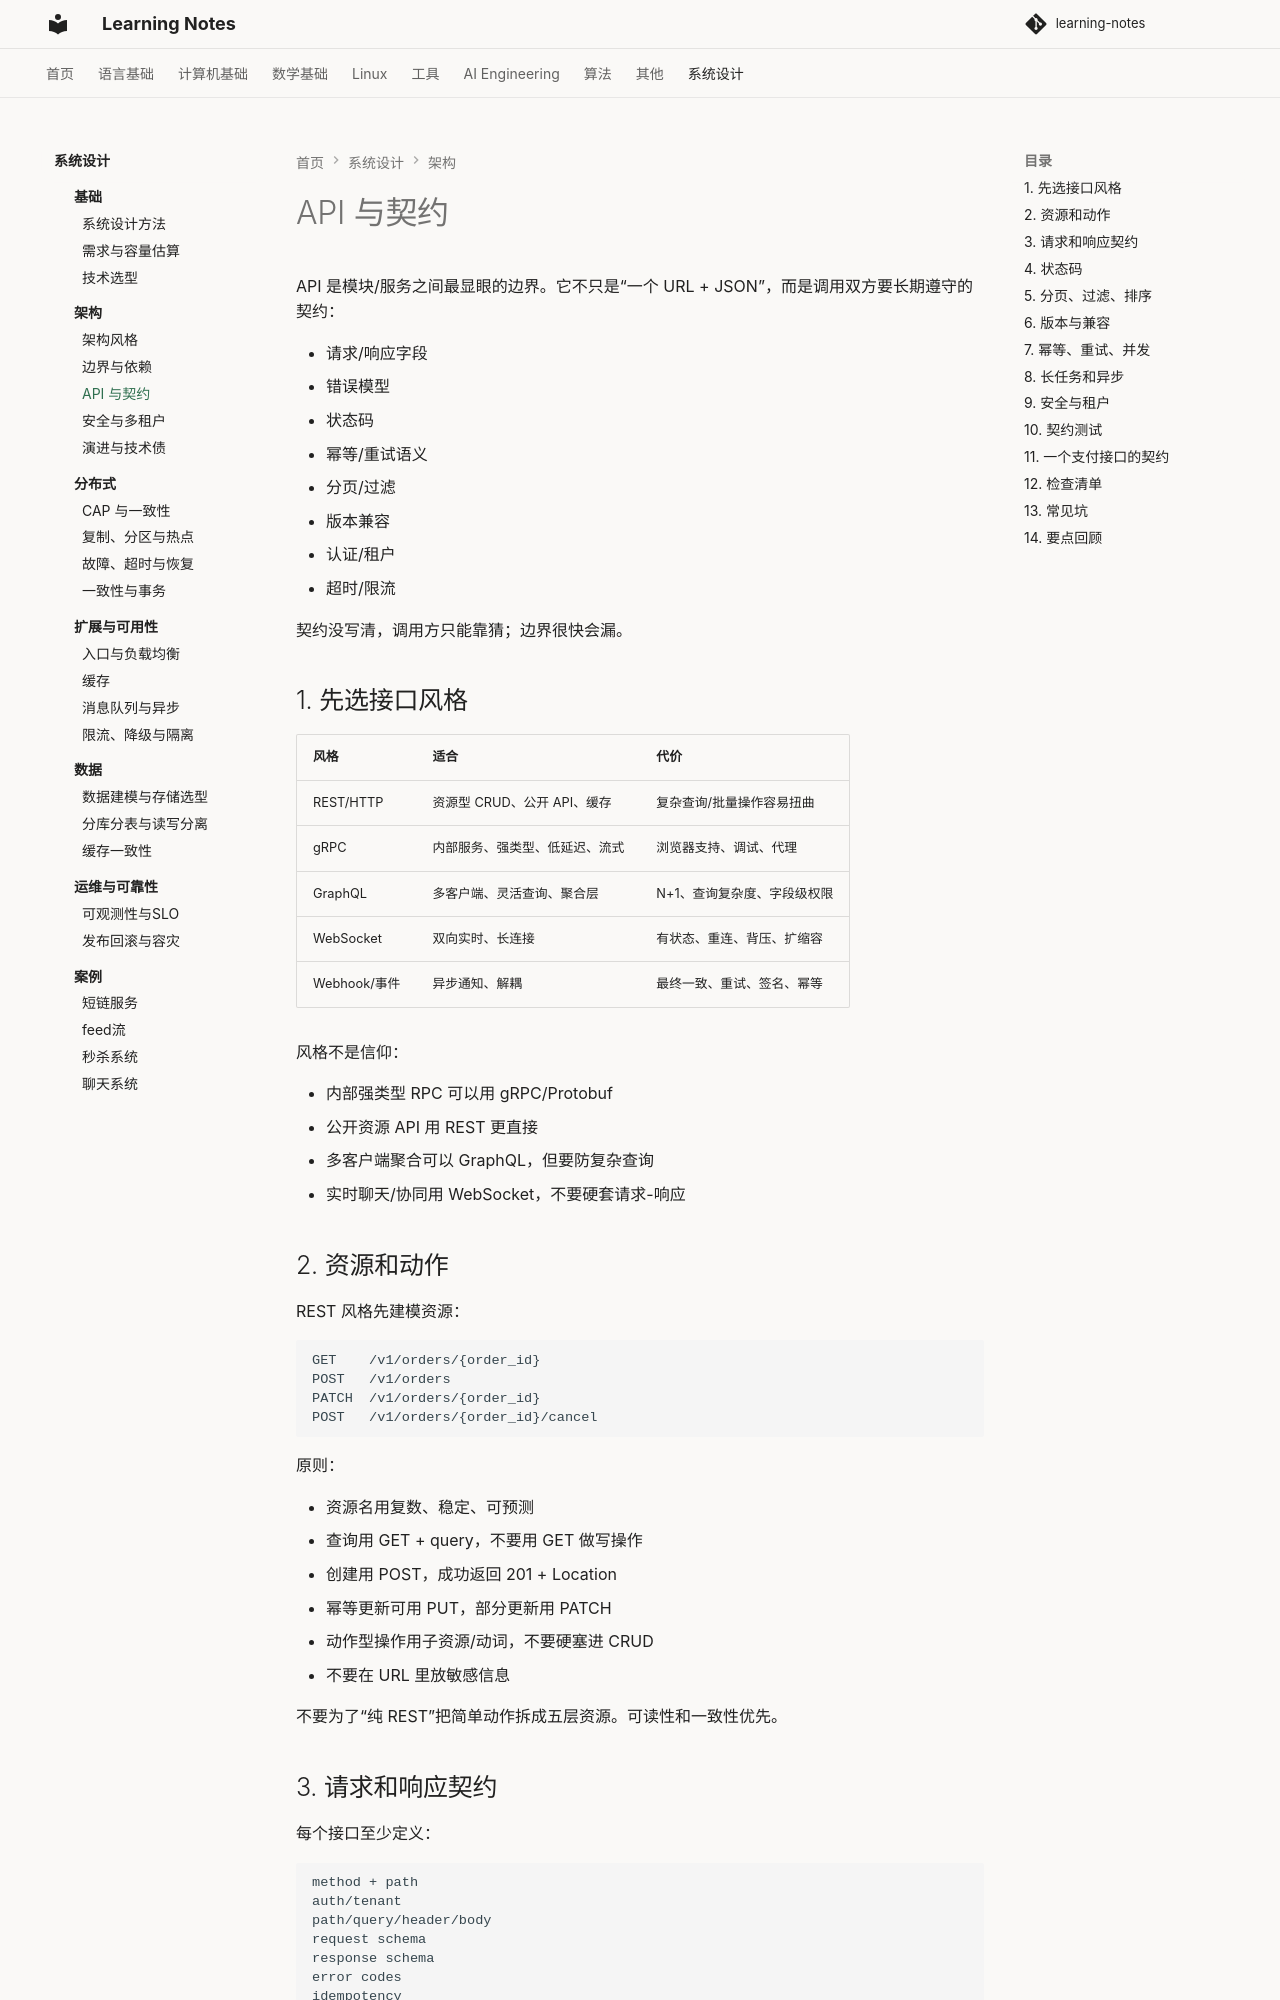

repository: handwan/learning-notes · page: 09-system-design/architecture/03-API与契约/index.html · generator: mkdocs

# API 与契约

API 是模块/服务之间最显眼的边界。它不只是“一个 URL + JSON”，而是调用双方要长期遵守的契约：

- 请求/响应字段
- 错误模型
- 状态码
- 幂等/重试语义
- 分页/过滤
- 版本兼容
- 认证/租户
- 超时/限流

契约没写清，调用方只能靠猜；边界很快会漏。

## 1. 先选接口风格

| 风格 | 适合 | 代价 |
|---|---|---|
| REST/HTTP | 资源型 CRUD、公开 API、缓存 | 复杂查询/批量操作容易扭曲 |
| gRPC | 内部服务、强类型、低延迟、流式 | 浏览器支持、调试、代理 |
| GraphQL | 多客户端、灵活查询、聚合层 | N+1、查询复杂度、字段级权限 |
| WebSocket | 双向实时、长连接 | 有状态、重连、背压、扩缩容 |
| Webhook/事件 | 异步通知、解耦 | 最终一致、重试、签名、幂等 |

风格不是信仰：

- 内部强类型 RPC 可以用 gRPC/Protobuf
- 公开资源 API 用 REST 更直接
- 多客户端聚合可以 GraphQL，但要防复杂查询
- 实时聊天/协同用 WebSocket，不要硬套请求-响应

## 2. 资源和动作

REST 风格先建模资源：

```text
GET    /v1/orders/{order_id}
POST   /v1/orders
PATCH  /v1/orders/{order_id}
POST   /v1/orders/{order_id}/cancel
```

原则：

- 资源名用复数、稳定、可预测
- 查询用 GET + query，不要用 GET 做写操作
- 创建用 POST，成功返回 201 + Location
- 幂等更新可用 PUT，部分更新用 PATCH
- 动作型操作用子资源/动词，不要硬塞进 CRUD
- 不要在 URL 里放敏感信息

不要为了“纯 REST”把简单动作拆成五层资源。可读性和一致性优先。
